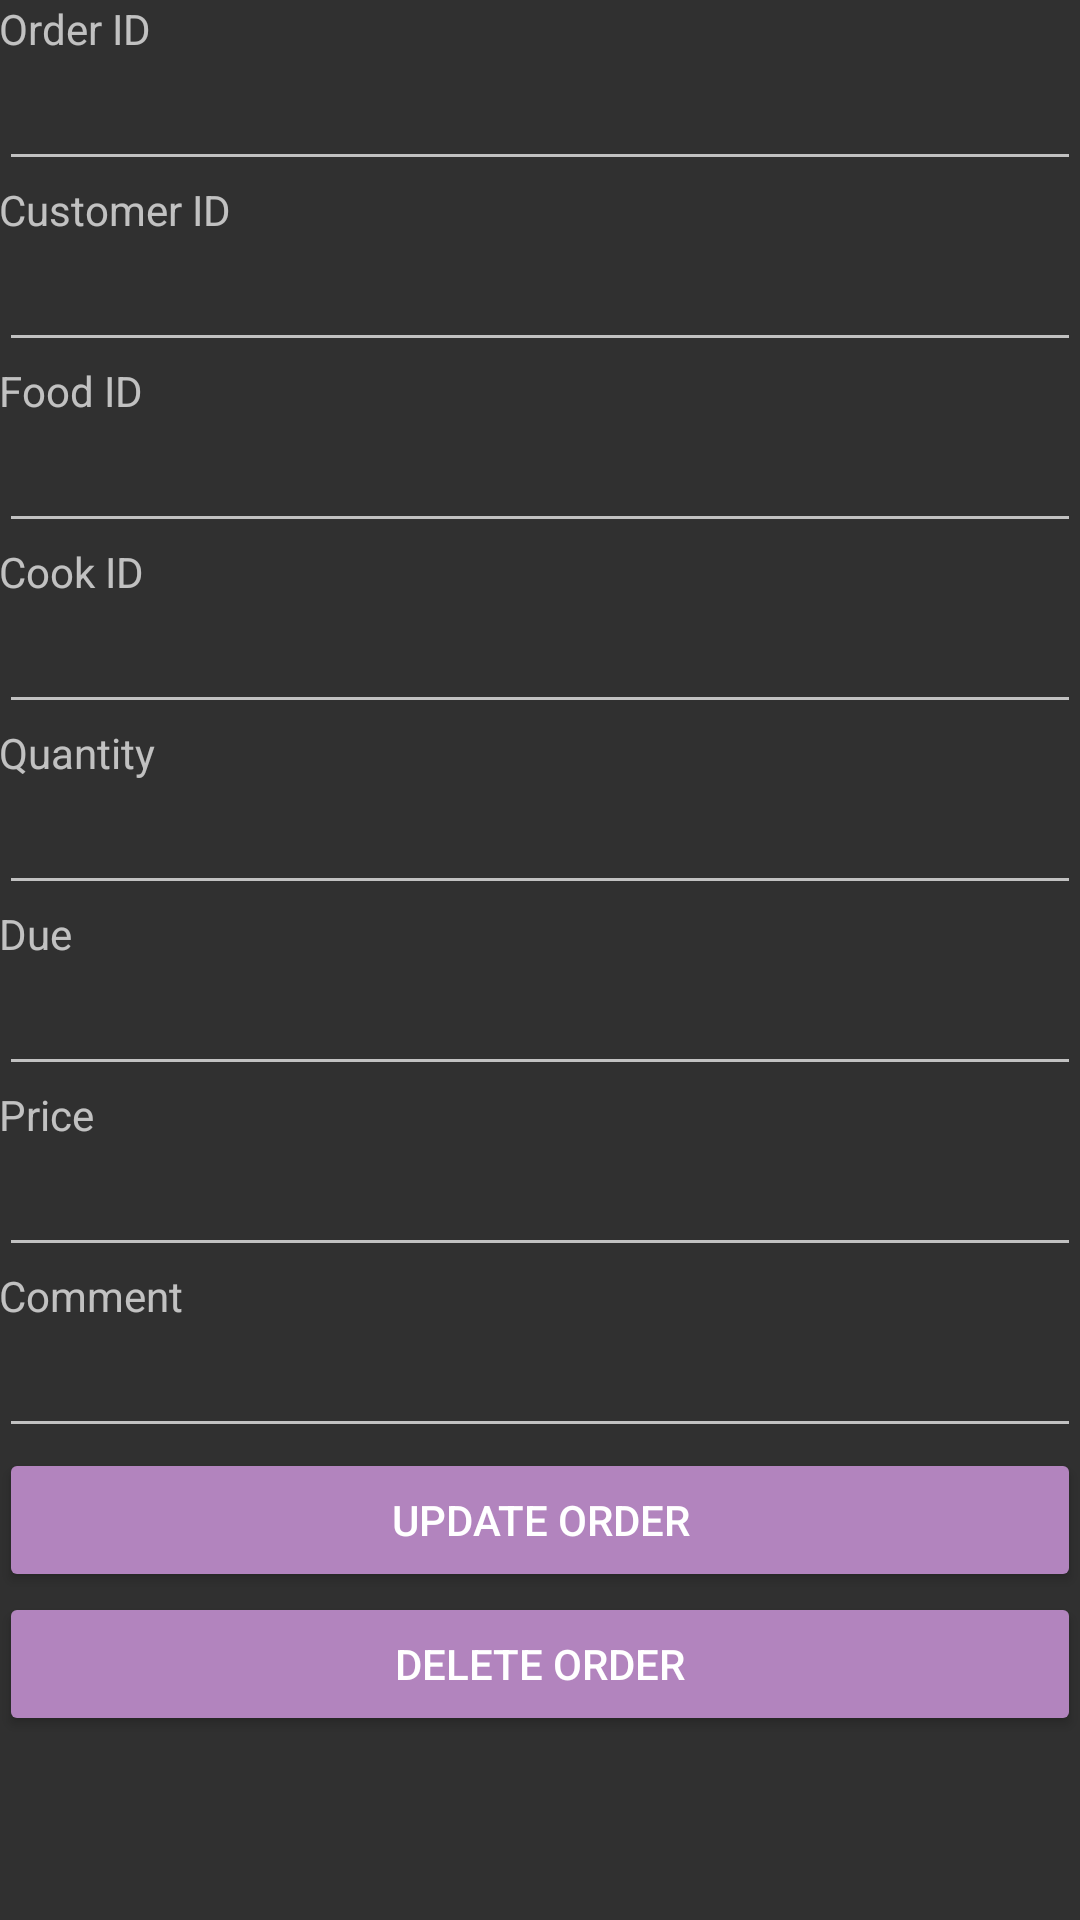

Write the Android layout XML for this screen, with the resource values it uses.
<!-- AndroidManifest.xml: application theme AppTheme -->
<!-- res/layout/view_order.xml -->
<ScrollView xmlns:android="http://schemas.android.com/apk/res/android"
    xmlns:tools="http://schemas.android.com/tools"
    android:layout_width="fill_parent"
    android:layout_height="fill_parent">

    <LinearLayout
        android:layout_width="match_parent"
        android:orientation="vertical"
        android:layout_height="match_parent" android:paddingLeft="@dimen/activity_horizontal_margin"
        android:paddingRight="@dimen/activity_horizontal_margin"
        android:paddingTop="@dimen/activity_vertical_margin"
        android:paddingBottom="@dimen/activity_vertical_margin" tools:context=".ViewOrder">

        <TextView
            android:layout_width="wrap_content"
            android:layout_height="wrap_content"
            android:text="Order ID" />

        <EditText
            android:layout_width="match_parent"
            android:layout_height="wrap_content"
            android:id="@+id/editTextOrder_ID" />

        <TextView
            android:layout_width="wrap_content"
            android:layout_height="wrap_content"
            android:text="Customer ID" />

        <EditText
            android:layout_width="match_parent"
            android:layout_height="wrap_content"
            android:id="@+id/editTextCustomer_ID" />

        <TextView
            android:layout_width="wrap_content"
            android:layout_height="wrap_content"
            android:text="Food ID" />

        <EditText
            android:layout_width="match_parent"
            android:layout_height="wrap_content"
            android:id="@+id/editTextFood_ID" />

        <TextView
            android:layout_width="wrap_content"
            android:layout_height="wrap_content"
            android:text="Cook ID" />

        <EditText
            android:layout_width="match_parent"
            android:layout_height="wrap_content"
            android:id="@+id/editTextCook_ID" />

        <TextView
            android:layout_width="wrap_content"
            android:layout_height="wrap_content"
            android:text="Quantity" />

        <EditText
            android:layout_width="match_parent"
            android:layout_height="wrap_content"
            android:id="@+id/editTextQuantity" />

        <TextView
            android:layout_width="wrap_content"
            android:layout_height="wrap_content"
            android:text="Due" />

        <EditText
            android:layout_width="match_parent"
            android:layout_height="wrap_content"
            android:id="@+id/editTextDue" />

        <TextView
            android:layout_width="wrap_content"
            android:layout_height="wrap_content"
            android:text="Price" />

        <EditText
            android:layout_width="match_parent"
            android:layout_height="wrap_content"
            android:id="@+id/editTextPrice" />

        <TextView
            android:layout_width="wrap_content"
            android:layout_height="wrap_content"
            android:text="Comment" />

        <EditText
            android:layout_width="match_parent"
            android:layout_height="wrap_content"
            android:id="@+id/editTextComment" />

        <Button
            android:layout_width="match_parent"
            android:layout_height="wrap_content"
            android:text="Update Order"
            android:id="@+id/buttonUpdate" />

        <Button
            android:layout_width="match_parent"
            android:layout_height="wrap_content"
            android:text="Delete Order"
            android:id="@+id/buttonDelete" />

    </LinearLayout>

</ScrollView>
<!-- resources referenced by this layout -->
<resources>
  <style name="AppTheme" parent="Theme.AppCompat.NoActionBar">
          
          <item name="colorPrimary">@color/primary_material_dark</item>
          <item name="colorPrimaryDark">@color/primary_dark_material_dark</item>
          <item name="colorAccent">@color/accent_material_dark</item>
          <item name="colorButtonNormal">#B284BE</item>
          <item name="android:colorButtonNormal">#B284BE</item>
      </style>
</resources>
